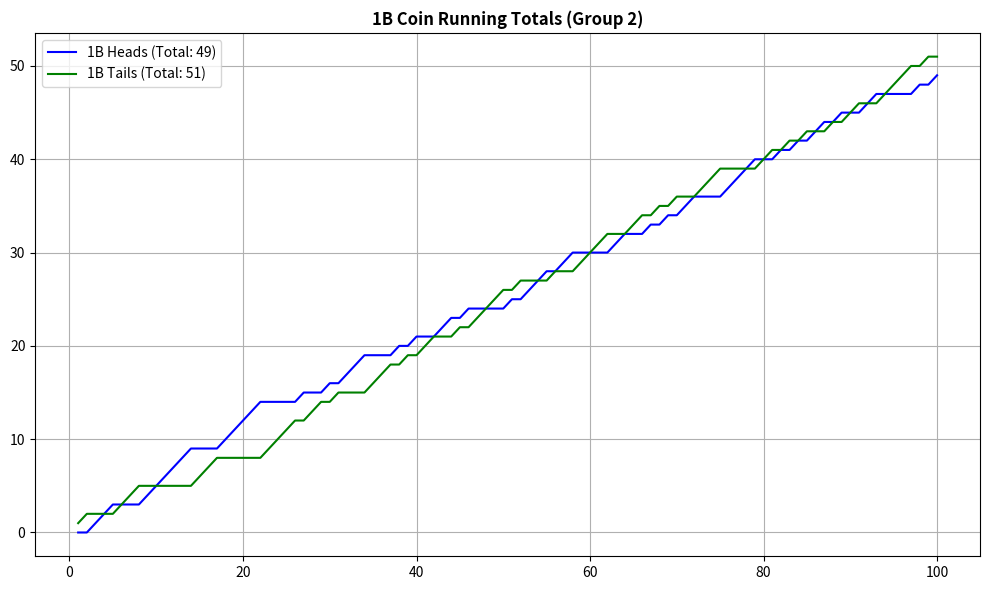
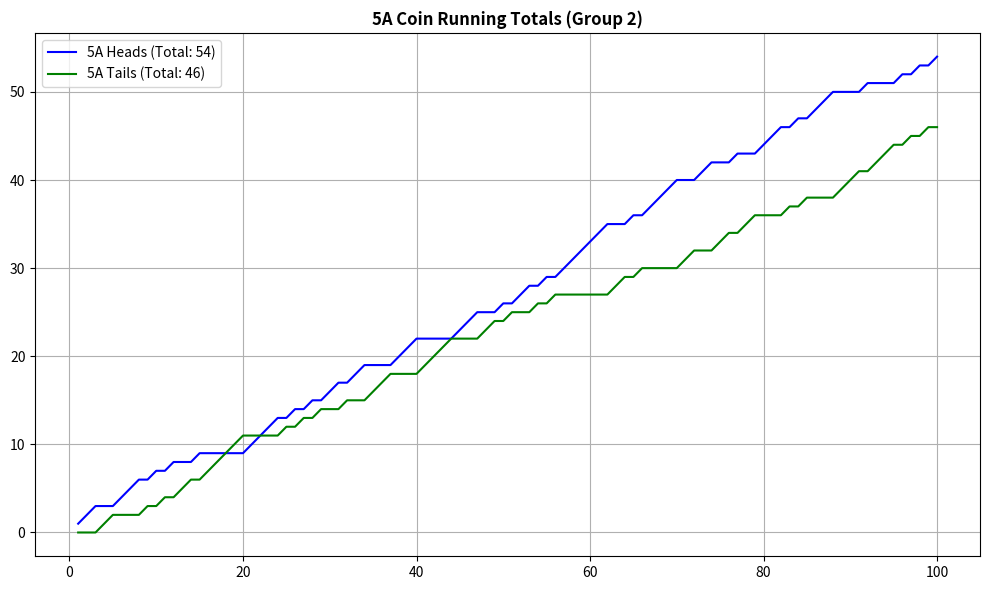
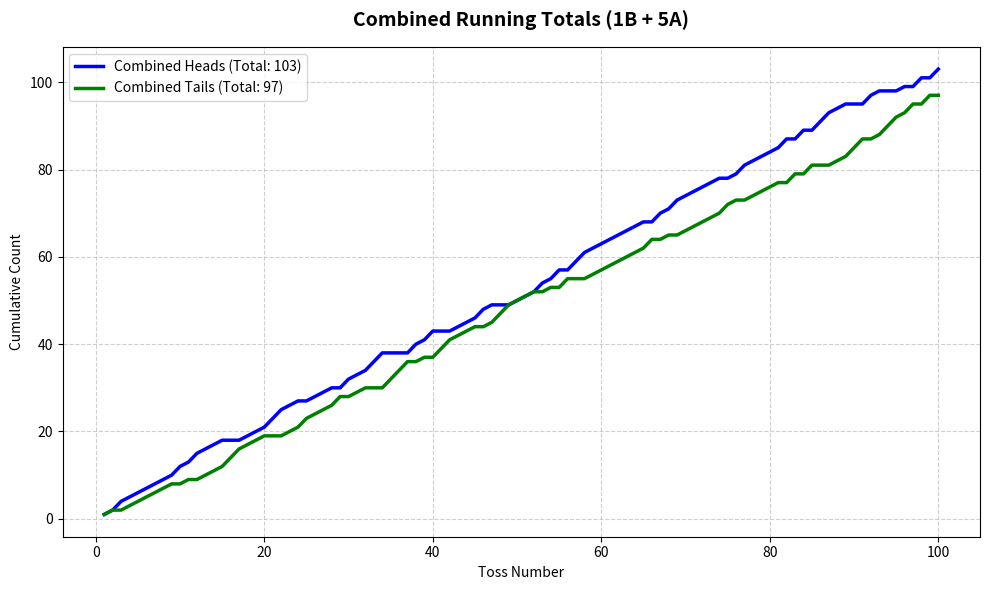

Python code for these plots, in order:
import matplotlib.pyplot as plt

# --- 1. RAW DATA (Group 2) ---
h1b_raw = [0, 0, 1, 1, 1, 0, 0, 0, 1, 1, 1, 1, 1, 1, 0, 0, 0, 1, 1, 1, 1, 1, 0, 0, 0, 0, 1, 0, 0, 1, 0, 1, 1, 1, 0, 0, 0, 1, 0, 1, 0, 0, 1, 1, 0, 1, 0, 0, 0, 0, 1, 0, 1, 1, 1, 0, 1, 1, 0, 0, 0, 0, 1, 1, 0, 0, 1, 0, 1, 0, 1, 1, 0, 0, 0, 1, 1, 1, 1, 0, 0, 1, 0, 1, 0, 1, 1, 0, 1, 0, 0, 1, 1, 0, 0, 0, 0, 1, 0, 1]
t1b_raw = [1, 1, 0, 0, 0, 1, 1, 1, 0, 0, 0, 0, 0, 0, 1, 1, 1, 0, 0, 0, 0, 0, 1, 1, 1, 1, 0, 1, 1, 0, 1, 0, 0, 0, 1, 1, 1, 0, 1, 0, 1, 1, 0, 0, 1, 0, 1, 1, 1, 1, 0, 1, 0, 0, 0, 1, 0, 0, 1, 1, 1, 1, 0, 0, 1, 1, 0, 1, 0, 1, 0, 0, 1, 1, 1, 0, 0, 0, 0, 1, 1, 0, 1, 0, 1, 0, 0, 1, 0, 1, 1, 0, 0, 1, 1, 1, 1, 0, 1, 0]

h5a_raw = [1, 1, 1, 0, 0, 1, 1, 1, 0, 1, 0, 1, 0, 0, 1, 0, 0, 0, 0, 0, 1, 1, 1, 1, 0, 1, 0, 1, 0, 1, 1, 0, 1, 1, 0, 0, 0, 1, 1, 1, 0, 0, 0, 0, 1, 1, 1, 0, 0, 1, 0, 1, 1, 0, 1, 0, 1, 1, 1, 1, 1, 1, 0, 0, 1, 0, 1, 1, 1, 1, 0, 0, 1, 1, 0, 0, 1, 0, 0, 1, 1, 1, 0, 1, 0, 1, 1, 1, 0, 0, 0, 1, 0, 0, 0, 1, 0, 1, 0, 1]
t5a_raw = [0, 0, 0, 1, 1, 0, 0, 0, 1, 0, 1, 0, 1, 1, 0, 1, 1, 1, 1, 1, 0, 0, 0, 0, 1, 0, 1, 0, 1, 0, 0, 1, 0, 0, 1, 1, 1, 0, 0, 0, 1, 1, 1, 1, 0, 0, 0, 1, 1, 0, 1, 0, 0, 1, 0, 1, 0, 0, 0, 0, 0, 0, 1, 1, 0, 1, 0, 0, 0, 0, 1, 1, 0, 0, 1, 1, 0, 1, 1, 0, 0, 0, 1, 0, 1, 0, 0, 0, 1, 1, 1, 0, 1, 1, 1, 0, 1, 0, 1, 0]

# --- 2. CALCULATION ---
def calc_running_total(data):
    res, s = [], 0
    for x in data: 
        s += x; res.append(s)
    return res

# Activity 2 Data: Add 1B and 5A together for each toss
comb_h = [h1b_raw[i] + h5a_raw[i] for i in range(100)]
comb_t = [t1b_raw[i] + t5a_raw[i] for i in range(100)]

tosses = list(range(1, 101))

# --- FIGURE 1: 1B ---
plt.figure(figsize=(10, 6))
h1b_cum = calc_running_total(h1b_raw)
t1b_cum = calc_running_total(t1b_raw)
plt.plot(tosses, h1b_cum, label=f'1B Heads (Total: {h1b_cum[-1]})', color='blue')
plt.plot(tosses, t1b_cum, label=f'1B Tails (Total: {t1b_cum[-1]})', color='green')
plt.title('1B Coin Running Totals (Group 2)', fontweight='bold')
plt.legend(); plt.grid(True); plt.tight_layout()
print("Showing Graph 1 (1B). Close window to continue.")
plt.show()

# --- FIGURE 2: 5A ---
plt.figure(figsize=(10, 6))
h5a_cum = calc_running_total(h5a_raw)
t5a_cum = calc_running_total(t5a_raw)
plt.plot(tosses, h5a_cum, label=f'5A Heads (Total: {h5a_cum[-1]})', color='blue')
plt.plot(tosses, t5a_cum, label=f'5A Tails (Total: {t5a_cum[-1]})', color='green')
plt.title('5A Coin Running Totals (Group 2)', fontweight='bold')
plt.legend(); plt.grid(True); plt.tight_layout()
print("Showing Graph 2 (5A). Close window to continue.")
plt.show()

# --- FIGURE 3: ACTIVITY 2 (COMBINED) ---
plt.figure(figsize=(10, 6))
comb_h_cum = calc_running_total(comb_h)
comb_t_cum = calc_running_total(comb_t)
plt.plot(tosses, comb_h_cum, label=f'Combined Heads (Total: {comb_h_cum[-1]})', color='blue', linewidth=2.5)
plt.plot(tosses, comb_t_cum, label=f'Combined Tails (Total: {comb_t_cum[-1]})', color='green', linewidth=2.5)
plt.title('Combined Running Totals (1B + 5A)', fontsize=14, fontweight='bold', pad=15)
plt.xlabel('Toss Number')
plt.ylabel('Cumulative Count')
plt.legend()
plt.grid(True, linestyle='--', alpha=0.6)
plt.tight_layout()
print("Showing Graph 3 (Combined).")
plt.show()
